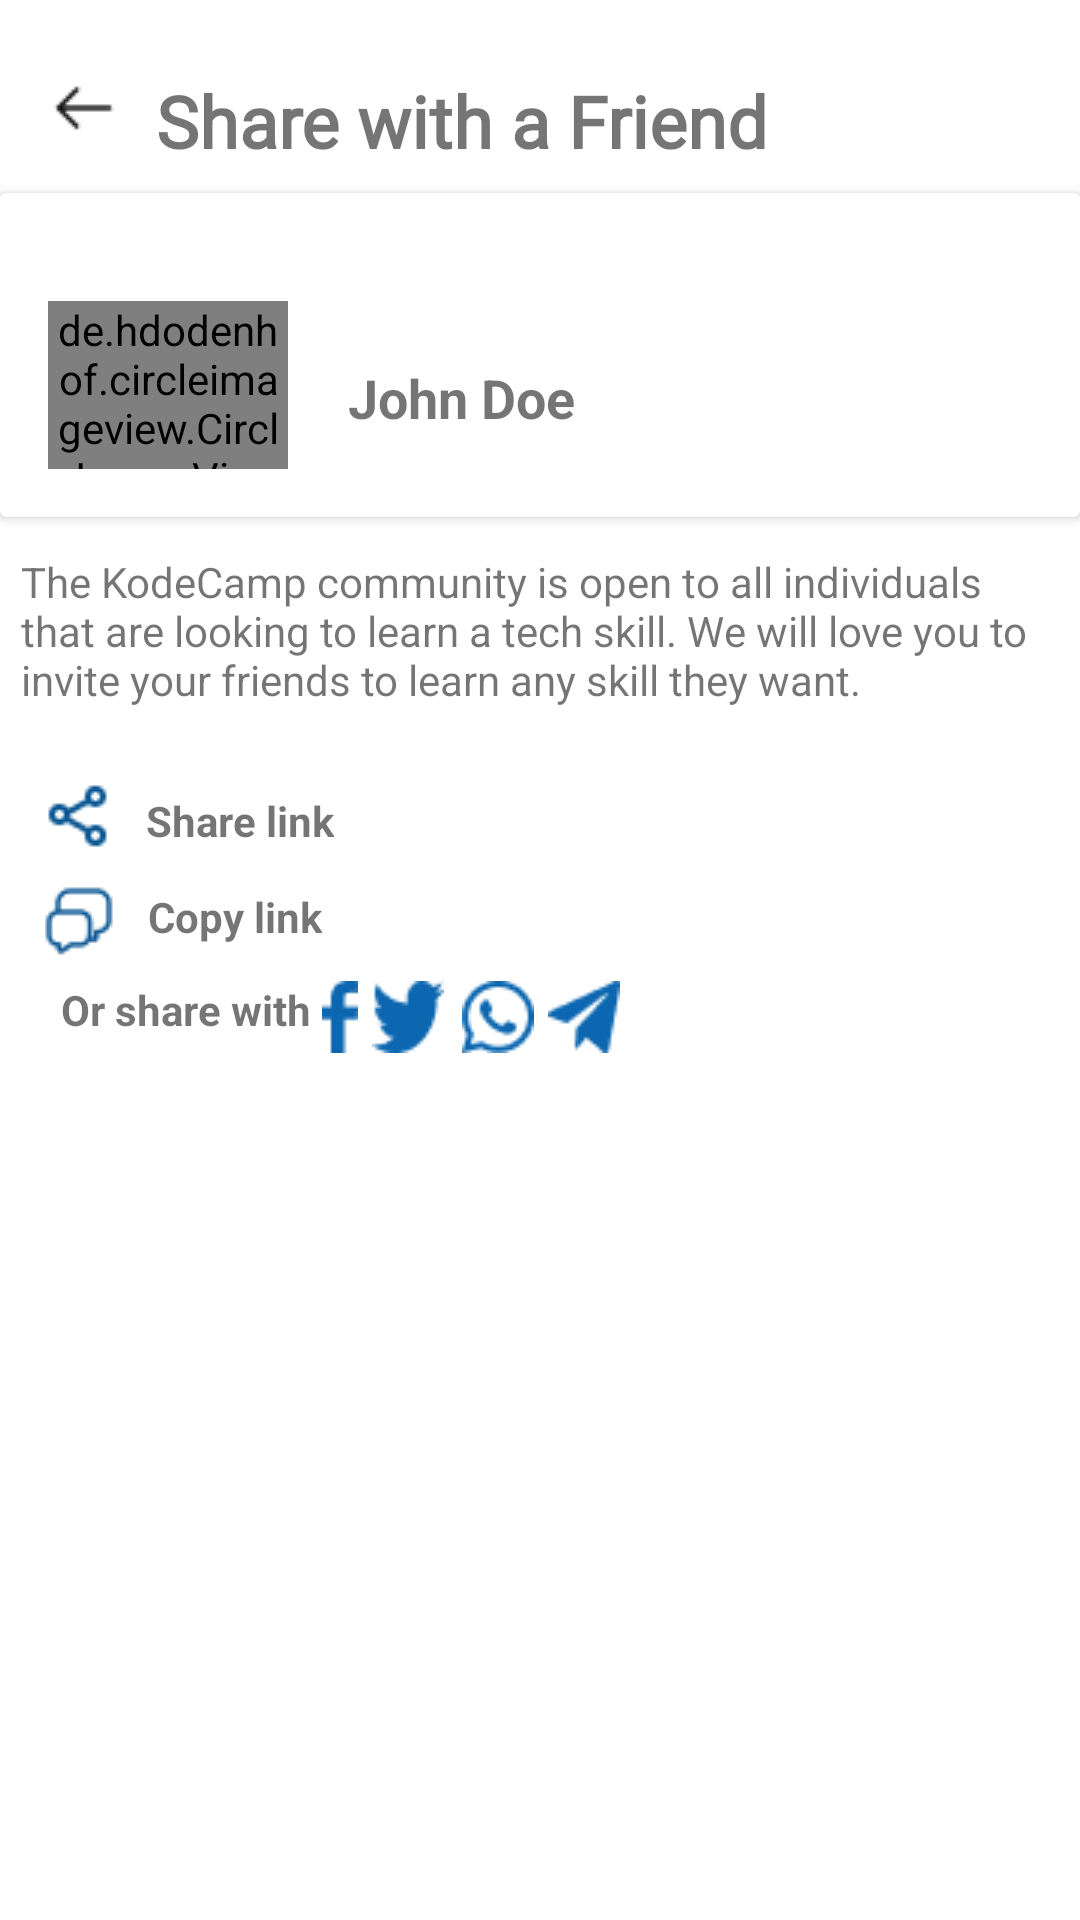

Produce the Android XML layout that renders to this screen, including the resource entries it uses.
<!-- AndroidManifest.xml: application theme Theme.GetTechie -->
<!-- res/layout/fragment_share_screen.xml -->
<?xml version="1.0" encoding="utf-8"?>
<androidx.constraintlayout.widget.ConstraintLayout xmlns:android="http://schemas.android.com/apk/res/android"
    xmlns:app="http://schemas.android.com/apk/res-auto"
    xmlns:tools="http://schemas.android.com/tools"
    xmlns:card_view="http://http://schemas.android.com/res-auto"
    android:layout_width="match_parent"
    android:layout_height="match_parent"
    android:layout_margin="8dp"
    tools:context=".fragments.ShareScreenFragment">

    <ImageView
        android:id="@+id/fullMenuBackBtn"
        android:layout_width="wrap_content"
        android:layout_height="wrap_content"
        android:layout_marginStart="16dp"
        android:layout_marginTop="24dp"
        android:src="@drawable/arrow_left"
        app:layout_constraintStart_toStartOf="parent"
        app:layout_constraintTop_toTopOf="parent" />

    <TextView
        android:id="@+id/textView5"
        android:layout_width="wrap_content"
        android:layout_height="wrap_content"
        android:layout_marginTop="24dp"
        android:fontFamily="@font/open_sans_bold"
        android:text="Share with a Friend"
        android:textSize="24dp"
        android:textStyle="bold"
        app:layout_constraintEnd_toEndOf="parent"
        app:layout_constraintHorizontal_bias="0.103"
        app:layout_constraintStart_toEndOf="@+id/fullMenuBackBtn"
        app:layout_constraintTop_toTopOf="parent" />

    <androidx.cardview.widget.CardView
        android:id="@+id/cV1"
        android:layout_width="match_parent"
        android:layout_height="wrap_content"
        android:layout_marginTop="8dp"
        android:clickable="true"
        android:focusable="true"
        android:orientation="vertical"
        android:padding="12dp"
        app:layout_constraintStart_toStartOf="parent"
        app:layout_constraintTop_toBottomOf="@id/textView5"
        card_view:cardElevation="5dp"
        card_view:cardUseCompatPadding="true"
        card_view:contentPadding="10dp">

        <RelativeLayout
            android:layout_width="match_parent"
            android:layout_height="88dp"
            android:layout_marginTop="20dp"
            android:padding="16dp"
            app:layout_constraintEnd_toEndOf="parent"
            app:layout_constraintHorizontal_bias="0.0"
            app:layout_constraintStart_toStartOf="parent"
            app:layout_constraintTop_toBottomOf="@+id/textView5">

            <de.hdodenhof.circleimageview.CircleImageView
                android:id="@+id/profileImg"
                android:layout_width="80dp"
                android:layout_height="80dp"
                android:src="@drawable/mark" />

            <TextView
                android:id="@+id/usrName"
                android:layout_width="wrap_content"
                android:layout_height="wrap_content"
                android:layout_marginStart="20dp"
                android:layout_marginTop="20dp"
                android:layout_toEndOf="@id/profileImg"
                android:text="John Doe"
                android:textSize="18dp"
                android:textStyle="bold" />
        </RelativeLayout>
    </androidx.cardview.widget.CardView>

    <TextView
        android:id="@+id/textView24"
        android:layout_width="346dp"
        android:layout_height="wrap_content"
        android:layout_marginTop="12dp"
        android:text="@string/shareText"
        app:layout_constraintEnd_toEndOf="parent"
        app:layout_constraintStart_toStartOf="parent"
        app:layout_constraintTop_toBottomOf="@+id/cV1" />

    <ImageView
        android:id="@+id/shareIcon"
        android:layout_width="wrap_content"
        android:layout_height="wrap_content"
        android:layout_marginTop="260dp"
        android:src="@drawable/bx_share_alt"
        app:layout_constraintEnd_toEndOf="parent"
        app:layout_constraintHorizontal_bias="0.043"
        app:layout_constraintStart_toStartOf="parent"
        app:layout_constraintTop_toTopOf="parent" />

    <TextView
        android:layout_width="wrap_content"
        android:layout_height="wrap_content"
        android:layout_marginTop="28dp"
        android:text="Share link"
        android:textStyle="bold"
        app:layout_constraintEnd_toEndOf="parent"
        app:layout_constraintHorizontal_bias="0.164"
        app:layout_constraintStart_toStartOf="parent"
        app:layout_constraintTop_toBottomOf="@+id/textView24" />

    <ImageView
        android:id="@+id/copyIcon"
        android:layout_width="wrap_content"
        android:layout_height="wrap_content"
        android:layout_marginTop="295dp"
        android:src="@drawable/copy"
        app:layout_constraintEnd_toEndOf="parent"
        app:layout_constraintHorizontal_bias="0.043"
        app:layout_constraintStart_toStartOf="parent"
        app:layout_constraintTop_toTopOf="parent" />


    <TextView
        android:id="@+id/textView25"
        android:layout_width="wrap_content"
        android:layout_height="wrap_content"
        android:layout_marginTop="60dp"
        android:text="Copy link"
        android:textStyle="bold"
        app:layout_constraintEnd_toEndOf="parent"
        app:layout_constraintHorizontal_bias="0.163"
        app:layout_constraintStart_toStartOf="parent"
        app:layout_constraintTop_toBottomOf="@+id/textView24" />

    <TextView
        android:id="@+id/textView26"
        android:layout_width="wrap_content"
        android:layout_height="wrap_content"
        android:layout_marginTop="12dp"
        android:text="Or share with"
        android:textStyle="bold"
        app:layout_constraintEnd_toEndOf="parent"
        app:layout_constraintHorizontal_bias="0.074"
        app:layout_constraintStart_toStartOf="parent"
        app:layout_constraintTop_toBottomOf="@+id/textView25" />

    <ImageView
        android:layout_width="wrap_content"
        android:layout_height="wrap_content"
        android:src="@drawable/fb_icon"
        app:layout_constraintEnd_toEndOf="parent"
        app:layout_constraintHorizontal_bias="0.308"
        app:layout_constraintStart_toStartOf="parent"
        app:layout_constraintTop_toTopOf="@+id/textView26" />

    <ImageView
        android:layout_width="wrap_content"
        android:layout_height="wrap_content"
        android:layout_marginTop="12dp"
        android:src="@drawable/twitter_icon"
        app:layout_constraintEnd_toEndOf="parent"
        app:layout_constraintHorizontal_bias="0.369"
        app:layout_constraintStart_toStartOf="parent"
        app:layout_constraintTop_toBottomOf="@+id/textView25" />

    <ImageView
        android:layout_width="wrap_content"
        android:layout_height="wrap_content"
        android:layout_marginTop="12dp"
        android:src="@drawable/whatsapp_icon"
        app:layout_constraintEnd_toEndOf="parent"
        app:layout_constraintHorizontal_bias="0.458"
        app:layout_constraintStart_toStartOf="parent"
        app:layout_constraintTop_toBottomOf="@+id/textView25" />

    <ImageView
        android:layout_width="wrap_content"
        android:layout_height="wrap_content"
        android:layout_marginTop="12dp"
        android:src="@drawable/telegram_icon"
        app:layout_constraintEnd_toEndOf="parent"
        app:layout_constraintHorizontal_bias="0.544"
        app:layout_constraintStart_toStartOf="parent"
        app:layout_constraintTop_toBottomOf="@+id/textView25" />

</androidx.constraintlayout.widget.ConstraintLayout>
<!-- resources referenced by this layout -->
<resources>
  <!-- drawable arrow_left: png bitmap (drawable, 243 bytes) -->
  <!-- drawable bx_share_alt: png bitmap (drawable, 559 bytes) -->
  <!-- drawable copy: png bitmap (drawable, 675 bytes) -->
  <!-- drawable fb_icon: png bitmap (drawable, 294 bytes) -->
  <!-- drawable mark: png bitmap (drawable, 7521 bytes) -->
  <!-- drawable telegram_icon: png bitmap (drawable, 635 bytes) -->
  <!-- drawable twitter_icon: png bitmap (drawable, 650 bytes) -->
  <!-- drawable whatsapp_icon: png bitmap (drawable, 882 bytes) -->
  <string name="shareText">The KodeCamp community is open to all individuals that are looking to learn a tech skill. We will love you to invite your friends to learn any skill they want.</string>
  <style name="Theme.GetTechie" parent="Theme.MaterialComponents.DayNight.NoActionBar">
          
          <item name="colorPrimary">#0C67B0</item>
          <item name="colorPrimaryVariant">@color/purple_700</item>
          <item name="colorOnPrimary">@color/black</item>
          
          <item name="colorSecondary">@color/teal_200</item>
          <item name="colorSecondaryVariant">@color/teal_700</item>
          <item name="colorOnSecondary">@color/black</item>
          
          <item name="android:statusBarColor" tools:targetApi="l">?attr/colorPrimaryVariant</item>
          
      </style>
  <color name="purple_700">#FF3700B3</color>
  <color name="black">#FF000000</color>
  <color name="teal_200">#FF03DAC5</color>
  <color name="teal_700">#FF018786</color>
</resources>
